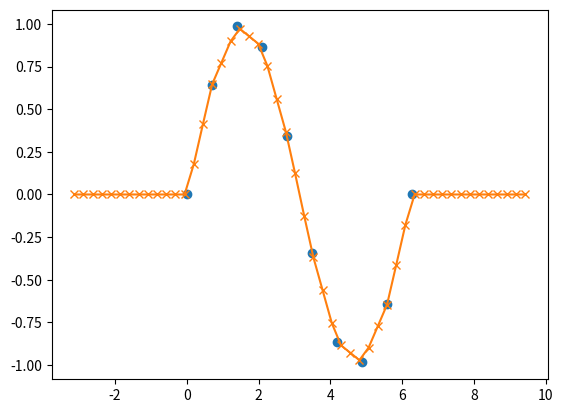

This chart was generated by the following Python code:
'''
============================================================
Numpy interpolation routine demo.

Created on Jan 27, 2013
@author: Oren Livne <livne@uchicago.edu>
============================================================
''', 
import numpy as np, matplotlib.pyplot as P

xp = [1, 2, 3]
fp = [3, 2, 0]
np.interp(2.5, xp, fp)
# 1.0
np.interp([0, 1, 1.5, 2.72, 3.14], xp, fp)
# array([ 3. ,  3. ,  2.5 ,  0.56,  0. ])
UNDEF = -99.0
np.interp(3.14, xp, fp, right=UNDEF)
# -99.0

# Plot an interpolant to the sine function:

x = np.linspace(0, 2*np.pi, 10)
y = np.sin(x)
xvals = np.linspace(-np.pi, 3*np.pi, 50)
yinterp = np.interp(xvals, x, y)

P.figure(1)
P.clf()
P.plot(x, y, 'o')
# [<matplotlib.lines.Line2D object at 0x...>]
P.plot(xvals, yinterp, '-x')
# [<matplotlib.lines.Line2D object at 0x...>]
P.show()